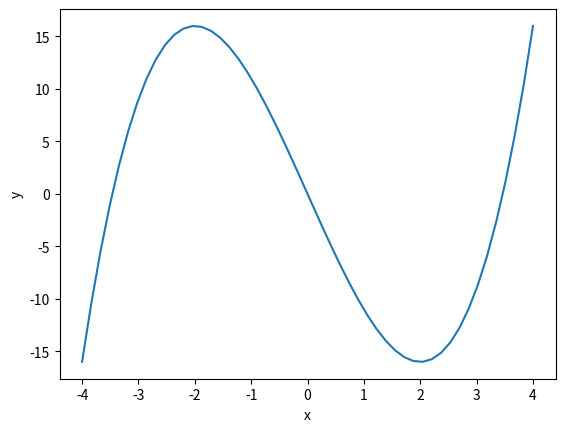

The script that saved this image:
import numpy as np
import matplotlib.pyplot as plt

x = np.linspace(-4, 4)
y = x**3 - 12*x 

plt.xlabel("x")
plt.ylabel("y")
plt.plot(x, y)
plt.show()